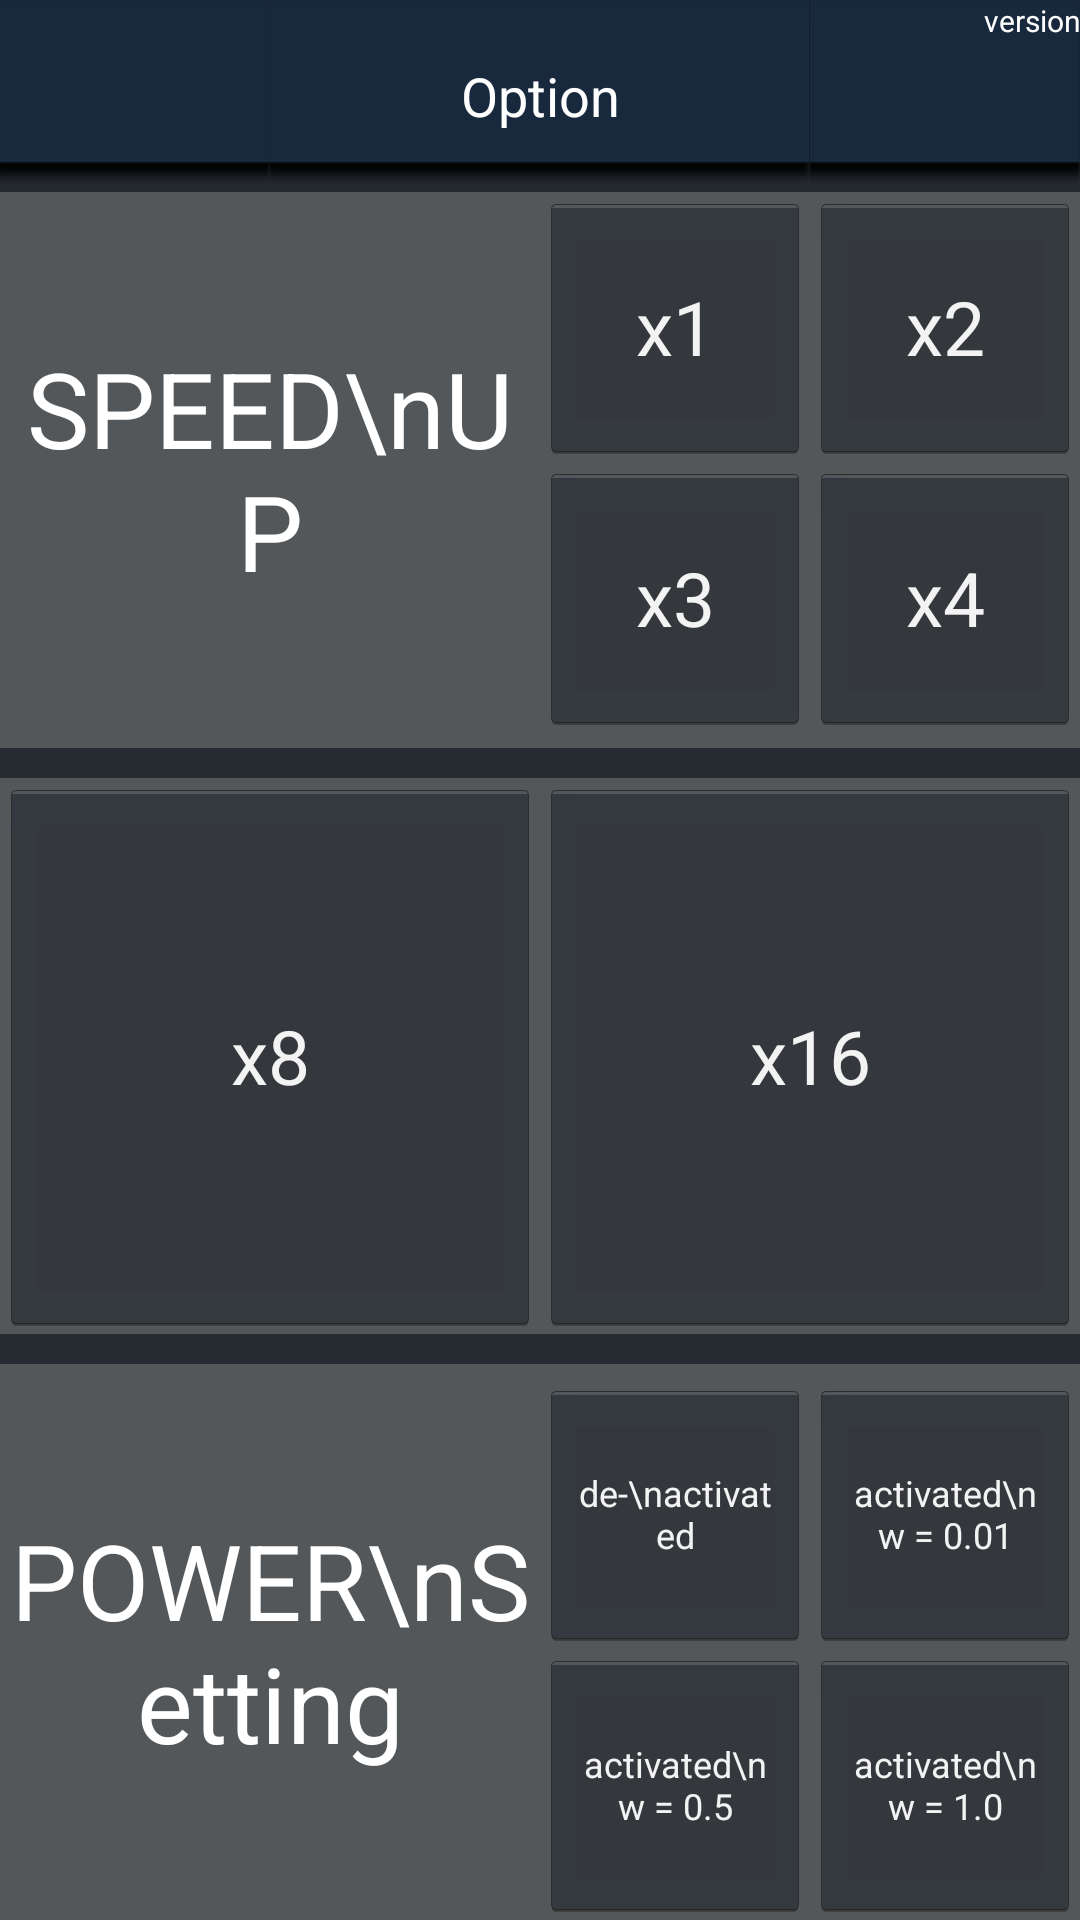

Reconstruct the res/layout file that produces this screen, plus the resources it refers to.
<!-- AndroidManifest.xml: application theme AppTheme -->
<!-- res/layout/activity_option.xml -->
<LinearLayout xmlns:tools="http://schemas.android.com/tools"
    xmlns:android="http://schemas.android.com/apk/res/android"
    android:layout_width="match_parent"
    android:layout_height="match_parent"
    android:background="@drawable/background_dark"
    android:orientation="vertical"
    tools:context="${relativePackage}.${activityClass}" >

    <LinearLayout
        android:layout_width="match_parent"
        android:layout_height="0dp"
        android:layout_gravity="center"
        android:layout_weight="1"
        android:background="@color/BACKGROUNDCOLOR"
        android:orientation="horizontal" >

        <TextView
            android:layout_width="0dp"
            android:layout_height="match_parent"
            android:layout_weight="1"
            android:background="@drawable/title"
            android:gravity="center"
            android:text=""
            android:textColor="@color/WHITE"
            android:textSize="18dp" />

        <TextView
            android:layout_width="0dp"
            android:layout_height="match_parent"
            android:layout_weight="2"
            android:background="@drawable/title"
            android:gravity="center"
            android:text="Option"
            android:textColor="@color/WHITE"
            android:textSize="18dp" />

        <TextView
            android:id="@+id/tv_option_version"
            android:layout_width="0dp"
            android:layout_height="match_parent"
            android:layout_weight="1"
            android:background="@drawable/title"
            android:gravity="right"
            android:text="version"
            android:textColor="@color/WHITE"
            android:textSize="10dp" />
    </LinearLayout>

    <LinearLayout
        android:layout_width="match_parent"
        android:layout_height="0dp"
        android:layout_weight="9"
        android:background="@drawable/background_dark"
        android:orientation="vertical" >

        <LinearLayout
            android:layout_width="match_parent"
            android:layout_height="0dp"
            android:layout_marginBottom="5dp"
            android:layout_weight="1"
            android:background="@color/HOLOCOLOR"
            android:orientation="horizontal" >

            <TextView
                android:layout_width="0dp"
                android:layout_height="match_parent"
                android:layout_weight="1"
                android:gravity="center"
                android:text="SPEED\nUP"
                android:textColor="@color/WHITE"
                android:textSize="35dp" />

            <LinearLayout
                android:layout_width="0dp"
                android:layout_height="match_parent"
                android:layout_marginBottom="5dp"
                android:layout_weight="1"
                android:background="@color/HOLOCOLOR"
                android:orientation="vertical" >

                <LinearLayout
                    android:layout_width="match_parent"
                    android:layout_height="0dp"
                    android:layout_weight="1"
                    android:background="@color/HOLOCOLOR"
                    android:orientation="horizontal" >

                    <Button
                        android:id="@+id/btn_option_speed_x1"
                        android:layout_width="0dp"
                        android:layout_height="match_parent"
                        android:layout_weight="1"
                        android:text="x1"
                        android:textSize="25dp" />

                    <Button
                        android:id="@+id/btn_option_speed_x2"
                        android:layout_width="0dp"
                        android:layout_height="match_parent"
                        android:layout_weight="1"
                        android:text="x2"
                        android:textSize="25dp" />
                </LinearLayout>

                <LinearLayout
                    android:layout_width="match_parent"
                    android:layout_height="0dp"
                    android:layout_weight="1"
                    android:background="@color/HOLOCOLOR"
                    android:orientation="horizontal" >

                    <Button
                        android:id="@+id/btn_option_speed_x3"
                        android:layout_width="0dp"
                        android:layout_height="match_parent"
                        android:layout_weight="1"
                        android:text="x3"
                        android:textSize="25dp" />

                    <Button
                        android:id="@+id/btn_option_speed_x4"
                        android:layout_width="0dp"
                        android:layout_height="match_parent"
                        android:layout_weight="1"
                        android:text="x4"
                        android:textSize="25dp" />
                </LinearLayout>
            </LinearLayout>
        </LinearLayout>

        <LinearLayout
            android:layout_width="match_parent"
            android:layout_height="0dp"
            android:layout_marginBottom="5dp"
            android:layout_marginTop="5dp"
            android:layout_weight="1"
            android:background="@color/HOLOCOLOR"
            android:orientation="horizontal" >

            <Button
                android:id="@+id/btn_option_speed_x8"
                android:layout_width="0dp"
                android:layout_height="match_parent"
                android:layout_weight="1"
                android:text="x8"
                android:textSize="25dp" />

            <Button
                android:id="@+id/btn_option_speed_x16"
                android:layout_width="0dp"
                android:layout_height="match_parent"
                android:layout_weight="1"
                android:text="x16"
                android:textSize="25dp" />
        </LinearLayout>

        <LinearLayout
            android:layout_width="match_parent"
            android:layout_height="0dp"
            android:layout_marginTop="5dp"
            android:layout_weight="1"
            android:background="@color/HOLOCOLOR"
            android:orientation="horizontal" >

            <TextView
                android:layout_width="0dp"
                android:layout_height="match_parent"
                android:layout_weight="1"
                android:gravity="center"
                android:text="POWER\nSetting"
                android:textColor="@color/WHITE"
                android:textSize="35dp" />

            <LinearLayout
                android:layout_width="0dp"
                android:layout_height="match_parent"
                android:layout_marginTop="5dp"
                android:layout_weight="1"
                android:background="@color/HOLOCOLOR"
                android:orientation="vertical" >

                <LinearLayout
                    android:layout_width="match_parent"
                    android:layout_height="0dp"
                    android:layout_weight="1"
                    android:background="@color/HOLOCOLOR"
                    android:orientation="horizontal" >

                    <Button
                        android:id="@+id/btn_option_powerset1"
                        android:layout_width="0dp"
                        android:layout_height="match_parent"
                        android:layout_weight="1"
                        android:text="de-\nactivated"
                        android:textSize="12dp" />

                    <Button
                        android:id="@+id/btn_option_powerset2"
                        android:layout_width="0dp"
                        android:layout_height="match_parent"
                        android:layout_weight="1"
                        android:text="activated\nw = 0.01"
                        android:textSize="12dp" />
                </LinearLayout>

                <LinearLayout
                    android:layout_width="match_parent"
                    android:layout_height="0dp"
                    android:layout_weight="1"
                    android:background="@color/HOLOCOLOR"
                    android:orientation="horizontal" >

                    <Button
                        android:id="@+id/btn_option_powerset3"
                        android:layout_width="0dp"
                        android:layout_height="match_parent"
                        android:layout_weight="1"
                        android:text="activated\nw = 0.5"
                        android:textSize="12dp" />

                    <Button
                        android:id="@+id/btn_option_powerset4"
                        android:layout_width="0dp"
                        android:layout_height="match_parent"
                        android:layout_weight="1"
                        android:text="activated\nw = 1.0"
                        android:textSize="12dp" />
                </LinearLayout>
            </LinearLayout>
        </LinearLayout>
    </LinearLayout>

</LinearLayout>
<!-- resources referenced by this layout -->
<resources>
  <color name="BACKGROUNDCOLOR">#24292F</color>
  <color name="HOLOCOLOR">#54575A</color>
  <color name="WHITE">#FFFFFF</color>
  <!-- drawable background_dark: png bitmap (drawable-hdpi, 4823 bytes) -->
  <!-- drawable title: png bitmap (drawable-hdpi, 3526 bytes) -->
  <style name="AppTheme" parent="@android:style/Theme.Holo.NoActionBar">
          <item name="android:typeface">sans</item>
      </style>
</resources>
